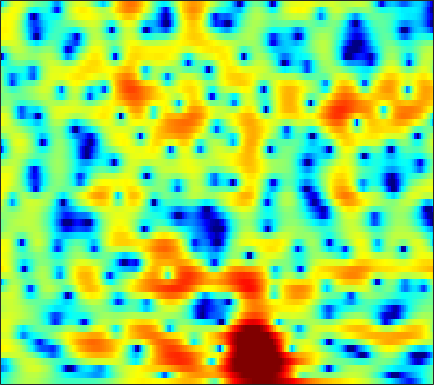

Source data for this figure (header and first rows):
-3.981, -3.4406, -2.6931, -1.9482, -1.4064, -0.72895, -0.12547, 0.27217, 0.73512, 1.1226, 1.4267, 1.5987, 1.7552, 1.8311, 1.8358, 1.7738, 1.6357, 1.4846, 1.2239, 0.89787, 0.51744, 0.2005, -0.24592, -0.69409
-4.782, -4.148, -3.326, -2.532, -1.96, -1.233, -0.5557, -0.08771, 0.4764, 0.9638, 1.37, 1.622, 1.882, 2.054, 2.122, 2.134, 2.059, 1.945, 1.718, 1.41, 1.025, 0.6909, 0.1897, -0.3688
-9.304, -8.813, -7.61, -6.048, -4.818, -3.255, -1.848, -0.9155, 0.1509, 1.031, 1.739, 2.164, 2.598, 2.887, 3.014, 3.071, 3.006, 2.883, 2.618, 2.24, 1.748, 1.3, 0.5887, -0.2647
-6.678, -6.776, -5.996, -4.539, -3.343, -1.854, -0.572, 0.2332, 1.111, 1.777, 2.256, 2.505, 2.692, 2.726, 2.659, 2.458, 2.146, 1.848, 1.381, 0.8489, 0.2833, -0.1467, -0.7057, -1.231
2.622, 2.549, 2.51, 2.529, 2.568, 2.623, 2.66, 2.657, 2.593, 2.434, 2.169, 1.898, 1.432, 0.8395, 0.3167, -0.4699, -1.361, -2.093, -3.162, -4.361, -5.699, -6.785, -8.316, -9.64
4.818, 4.699, 4.508, 4.274, 4.064, 3.727, 3.313, 2.938, 2.335, 1.592, 0.6872, -0.1043, -1.331, -2.784, -4.019, -5.844, -7.751, -9.054, -10.29, -10.81, -10.93, -11.06, -11.56, -12.24
3.942, 4.032, 4.003, 3.797, 3.516, 2.984, 2.288, 1.674, 0.7605, -0.2419, -1.299, -2.129, -3.32, -4.707, -5.942, -7.979, -10.54, -12.58, -13.71, -11.93, -9.441, -7.821, -6.093, -4.666
2.482, 2.912, 3.058, 2.757, 2.237, 1.139, -0.4556, -2.01, -4.554, -7.366, -9.135, -8.853, -7.332, -5.902, -5.149, -4.452, -3.924, -3.557, -3.094, -2.631, -2.101, -1.647, -0.9852, -0.2815
3.559, 3.707, 3.642, 3.261, 2.759, 1.786, 0.4401, -0.8076, -2.697, -4.493, -5.386, -5.167, -4.189, -3.078, -2.37, -1.65, -1.165, -0.9395, -0.7946, -0.7937, -0.876, -0.977, -1.125, -1.225
3.52, 3.613, 3.62, 3.492, 3.31, 2.958, 2.497, 2.11, 1.594, 1.145, 0.7777, 0.5583, 0.324, 0.1446, 0.01697, -0.1934, -0.5393, -0.9145, -1.57, -2.422, -3.536, -4.623, -6.489, -8.915
2.499, 2.733, 2.947, 3.049, 3.054, 2.973, 2.813, 2.65, 2.391, 2.102, 1.779, 1.524, 1.165, 0.7756, 0.4519, -0.03463, -0.6251, -1.146, -1.961, -2.959, -4.2, -5.316, -7.054, -9.055
1.803, 2.126, 2.435, 2.607, 2.658, 2.634, 2.531, 2.406, 2.169, 1.869, 1.532, 1.269, 0.9086, 0.5214, 0.2118, -0.2143, -0.6416, -0.9813, -1.494, -2.099, -2.755, -3.252, -3.924, -4.579
2.102, 2.344, 2.56, 2.667, 2.679, 2.595, 2.392, 2.16, 1.759, 1.27, 0.7378, 0.331, -0.1738, -0.5746, -0.7833, -0.9545, -1.02, -1.045, -1.086, -1.168, -1.319, -1.501, -1.839, -2.267
2.439, 2.585, 2.791, 2.966, 3.032, 2.971, 2.674, 2.288, 1.552, 0.514, -0.8461, -2.067, -3.757, -4.928, -5.023, -4.139, -2.824, -1.895, -0.853, -0.07783, 0.374, 0.499, 0.4337, 0.1503
-1.811, -1.059, 0.256, 1.399, 1.989, 2.419, 2.442, 2.178, 1.441, 0.1967, -1.661, -3.581, -7.228, -11.88, -11.86, -7.368, -3.836, -1.973, -0.1905, 0.9664, 1.647, 1.932, 2.064, 1.896
-8.782, -5.451, -2.191, -0.2259, 0.6676, 1.313, 1.513, 1.407, 0.978, 0.3546, -0.3517, -0.8847, -1.499, -1.767, -1.638, -1.154, -0.4565, 0.136, 0.8497, 1.307, 1.534, 1.569, 1.4, 0.9839
2.236, 2.219, 2.317, 2.341, 2.265, 1.952, 1.337, 0.7225, -0.2218, -1.166, -1.908, -2.164, -1.991, -1.428, -0.9062, -0.1211, 0.6098, 1.06, 1.435, 1.592, 1.483, 1.146, 0.3303, -0.8812
5.197, 4.892, 4.369, 3.689, 3.056, 1.954, 0.4117, -1.075, -3.74, -7.789, -14.57, -17.12, -9.995, -5.547, -3.457, -1.497, -0.1326, 0.5579, 1.076, 1.298, 1.176, 0.8069, 0.02477, -1.077
4.738, 4.446, 3.915, 3.221, 2.545, 1.466, 0.1852, -0.9551, -2.649, -4.33, -5.613, -5.891, -5.154, -3.898, -2.879, -1.655, -0.7559, -0.2834, 0.1468, 0.2751, 0.1207, -0.08589, -0.5278, -1.123
4.106, 3.955, 3.595, 3.024, 2.464, 1.613, 0.6781, -0.05723, -0.9312, -1.595, -1.989, -2.043, -1.793, -1.391, -1.013, -0.4828, -0.09171, 0.08477, 0.1795, -0.009992, -0.4256, -0.8396, -1.586, -2.478
4.39, 4.375, 4.091, 3.506, 2.89, 1.773, 0.3718, -0.7828, -2.326, -3.429, -3.49, -2.914, -1.812, -0.6127, 0.1601, 0.9092, 1.386, 1.541, 1.41, 0.9544, 0.1392, -0.8106, -2.453, -4.688
3.88, 4.041, 3.938, 3.484, 2.874, 1.574, -0.3889, -2.514, -6.965, -15.94, -13.27, -7.279, -3.054, -0.5287, 0.7592, 1.857, 2.461, 2.638, 2.482, 1.99, 1.077, 0.09696, -1.512, -3.644
1.087, 1.625, 2.052, 2.135, 1.968, 1.517, 0.7769, 0.1121, -0.7285, -1.279, -1.195, -0.7857, 0.02771, 0.8929, 1.406, 1.913, 2.146, 2.128, 1.9, 1.368, 0.591, -0.1201, -1.321, -2.568
-0.9636, -0.1354, 0.6748, 1.176, 1.398, 1.54, 1.552, 1.521, 1.462, 1.444, 1.499, 1.585, 1.737, 1.883, 1.952, 1.96, 1.828, 1.619, 1.189, 0.5583, -0.2446, -0.9795, -2.123, -3.424
-0.8411, -0.2406, 0.3959, 0.8649, 1.152, 1.417, 1.631, 1.761, 1.895, 2.024, 2.114, 2.177, 2.23, 2.203, 2.154, 1.982, 1.699, 1.402, 0.8486, 0.165, -0.7195, -1.501, -2.668, -4.136
0.106, 0.3125, 0.4978, 0.6486, 0.7542, 0.9057, 1.098, 1.258, 1.508, 1.762, 1.987, 2.125, 2.243, 2.269, 2.228, 2.064, 1.779, 1.482, 0.954, 0.2776, -0.5788, -1.322, -2.477, -3.82
1.168, 0.8685, 0.3604, -0.1925, -0.5716, -0.7814, -0.632, -0.2838, 0.368, 1.027, 1.629, 1.973, 2.291, 2.488, 2.509, 2.452, 2.254, 2.019, 1.612, 1.016, 0.3005, -0.398, -1.501, -2.774
2.787, 1.866, 0.07902, -2.599, -5.279, -8.672, -7.073, -4.346, -1.539, 0.3315, 1.511, 2.08, 2.535, 2.71, 2.744, 2.692, 2.59, 2.483, 2.282, 2.017, 1.571, 1.109, 0.2442, -0.9828
4.543, 3.729, 2.119, 0.005402, -1.885, -3.681, -3.329, -2.055, -0.4535, 0.6513, 1.151, 1.211, 0.9653, 0.353, -0.09234, -0.6651, -0.822, -0.6402, -0.1739, 0.456, 0.8249, 1.024, 0.9098, 0.4462
4.759, 4.465, 3.888, 3.184, 2.648, 2.002, 1.507, 1.214, 0.7766, 0.1924, -0.6863, -1.633, -3.377, -5.847, -8.479, -13.36, -15.9, -12.17, -7.663, -4.712, -2.726, -1.679, -0.7365, -0.2162
4.358, 4.346, 4.196, 3.844, 3.53, 2.958, 2.288, 1.66, 0.6916, -0.5562, -2.054, -3.439, -5.537, -7.991, -9.895, -12.09, -12.6, -11.53, -9.125, -6.732, -4.6, -3.318, -1.966, -0.9592
3.889, 4.017, 4.025, 3.884, 3.639, 3.182, 2.497, 1.844, 0.7394, -0.6466, -2.418, -3.962, -6.479, -9.317, -11.65, -13.89, -13.54, -11.85, -9.131, -6.748, -4.638, -3.36, -1.905, -0.865
2.808, 3.037, 3.205, 3.298, 3.218, 3.006, 2.549, 2.071, 1.167, 0.004798, -1.573, -2.974, -5.431, -8.471, -11.48, -15.31, -14.09, -11.25, -7.919, -5.519, -3.523, -2.433, -1.126, -0.2456
0.1577, 0.5876, 1.153, 1.63, 1.924, 2.137, 2.163, 2.015, 1.619, 0.9725, 0.1147, -0.6663, -1.81, -2.989, -3.726, -4.405, -4.537, -4.281, -3.634, -2.782, -1.919, -1.256, -0.513, 0.1548
-4.724, -3.653, -2.043, -0.6711, 0.2488, 1.143, 1.758, 2.007, 2.119, 1.948, 1.594, 1.19, 0.5793, -0.1014, -0.6116, -1.202, -1.684, -1.898, -2.01, -1.827, -1.547, -1.138, -0.6498, -0.05891
-13.87, -9.301, -5.033, -2.092, -0.5173, 1.062, 2.096, 2.618, 2.981, 3.059, 2.846, 2.542, 1.942, 1.149, 0.4364, -0.6548, -1.832, -2.748, -3.754, -4.279, -3.893, -3.297, -2.092, -1.059
-7.558, -5.473, -2.775, -0.5998, 0.6821, 1.996, 2.89, 3.333, 3.615, 3.629, 3.355, 2.995, 2.268, 1.243, 0.2759, -1.436, -3.707, -6.127, -11.11, -20.98, -13.59, -8.735, -4.828, -2.462
-1.031, -0.3381, 0.5512, 1.428, 1.953, 2.504, 2.849, 2.956, 2.95, 2.712, 2.322, 1.897, 1.155, 0.2653, -0.594, -1.855, -3.429, -4.645, -6.237, -7.129, -6.405, -5.383, -3.631, -2.128
2.213, 2.35, 2.457, 2.508, 2.49, 2.353, 2.094, 1.819, 1.39, 0.8823, 0.3223, -0.1486, -0.8087, -1.533, -2.09, -2.818, -3.457, -3.781, -3.919, -3.752, -3.181, -2.59, -1.712, -0.8747
3.904, 3.743, 3.448, 2.948, 2.484, 1.67, 0.6825, -0.1226, -1.228, -2.137, -2.832, -3.241, -3.677, -4.367, -4.921, -5.912, -6.664, -6.875, -6.245, -4.834, -3.305, -2.06, -0.7695, 0.3509
3.857, 3.65, 3.239, 2.484, 1.664, 0.1731, -1.914, -3.963, -7.402, -10.45, -10.26, -8.824, -7.422, -7.213, -7.747, -9.992, -15.28, -27.95, -15.42, -8.045, -4.114, -1.979, -0.0599, 1.372
1.681, 1.894, 1.766, 1.279, 0.6131, -0.78, -2.732, -4.752, -8.171, -11.21, -10.62, -8.946, -7.001, -5.878, -5.705, -5.787, -5.958, -5.902, -4.922, -3.188, -1.502, -0.3481, 1.023, 1.921
-0.6103, 0.06953, 0.4309, 0.3895, 0.1555, -0.4254, -1.218, -1.807, -2.596, -3.091, -3.204, -3.071, -2.685, -2.257, -1.958, -1.569, -1.167, -0.8564, -0.3492, 0.2608, 0.8285, 1.187, 1.547, 1.714
-0.4468, -0.1753, 0.01639, -0.0814, -0.2656, -0.4666, -0.7014, -0.8238, -0.856, -0.8321, -0.6984, -0.4776, -0.2069, 0.1063, 0.4216, 0.7791, 1.129, 1.434, 1.75, 1.943, 2.093, 2.04, 1.689, 1.107
0.4668, -0.008703, -0.7564, -1.58, -2.146, -2.63, -2.608, -2.387, -1.838, -1.233, -0.6698, -0.3119, 0.1296, 0.5477, 0.8498, 1.28, 1.737, 2.081, 2.506, 2.807, 2.909, 2.836, 2.45, 1.586
0.1528, -1.01, -3.166, -6.127, -8.881, -12.52, -10.79, -8.106, -5.475, -3.727, -2.72, -2.342, -2.04, -1.905, -1.813, -1.35, -0.5633, 0.1287, 1.148, 2.088, 2.72, 3.033, 3.224, 3.05
-0.4232, -1.648, -3.629, -6.071, -8.2, -10.24, -9.471, -7.893, -6.047, -4.925, -4.567, -4.787, -5.91, -8.051, -10.06, -11, -7.694, -4.921, -2.053, 0.0254, 1.531, 2.314, 3.017, 3.463
-1.187, -1.829, -2.588, -3.177, -3.49, -3.708, -3.646, -3.464, -3.243, -3.226, -3.553, -4.106, -5.442, -7.502, -9.285, -9.91, -7.33, -4.98, -2.326, -0.3401, 1.133, 1.923, 2.681, 3.174
-4.821, -4.777, -4.035, -3.078, -2.419, -1.721, -1.214, -0.9129, -0.692, -0.6814, -0.8411, -1.054, -1.436, -1.785, -1.954, -1.819, -1.321, -0.747, 0.1279, 0.9814, 1.71, 2.119, 2.508, 2.655
-26.97, -12.54, -6.421, -3.297, -1.754, -0.3934, 0.4661, 0.8628, 1.18, 1.288, 1.232, 1.088, 0.8841, 0.7175, 0.6308, 0.5853, 0.6922, 0.8737, 1.161, 1.458, 1.711, 1.884, 1.926, 1.736
-2.009, -1.77, -0.8936, 0.1563, 0.851, 1.585, 2.051, 2.212, 2.234, 2.069, 1.736, 1.408, 0.9084, 0.3828, 0.0527, -0.2967, -0.4479, -0.4416, -0.2669, 0.01381, 0.2928, 0.4418, 0.4856, 0.3272
2.96, 2.943, 3.034, 3.159, 3.215, 3.232, 3.1, 2.897, 2.43, 1.742, 0.8394, 0.05128, -1.191, -2.605, -3.7, -4.884, -5.49, -5.419, -4.683, -3.626, -2.63, -2.092, -1.532, -1.282
4.623, 4.604, 4.541, 4.411, 4.255, 3.906, 3.388, 2.878, 1.998, 0.8494, -0.5966, -1.922, -4.095, -6.873, -9.618, -15.14, -23.62, -18, -11.78, -8.251, -5.902, -4.605, -3.409, -2.68
4.752, 4.818, 4.789, 4.63, 4.42, 3.967, 3.307, 2.64, 1.534, 0.1546, -1.525, -3.009, -5.253, -7.731, -9.63, -11.87, -12.98, -12.54, -10.74, -8.686, -6.811, -5.585, -4.391, -3.49
4.246, 4.455, 4.607, 4.591, 4.441, 4.078, 3.466, 2.823, 1.69, 0.2105, -1.655, -3.324, -5.844, -8.55, -10.48, -12.05, -11.87, -10.87, -9.265, -7.657, -6.309, -5.506, -4.543, -3.813
3.126, 3.567, 4.068, 4.402, 4.509, 4.441, 4.093, 3.639, 2.714, 1.384, -0.4269, -2.183, -5.231, -9.644, -14.77, -25.61, -15.2, -11.22, -8.169, -6.333, -5.227, -4.761, -4.46, -4.492
0.078, 0.9969, 2.156, 3.147, 3.745, 4.233, 4.4, 4.296, 3.855, 3.069, 1.936, 0.9008, -0.7271, -2.477, -3.683, -4.671, -4.782, -4.463, -3.879, -3.446, -3.364, -3.575, -4.512, -6.252
-6.591, -4.416, -1.808, 0.2639, 1.48, 2.691, 3.459, 3.759, 3.854, 3.618, 3.11, 2.595, 1.781, 0.9254, 0.3425, -0.3411, -0.8023, -1.044, -1.289, -1.543, -1.949, -2.429, -3.43, -4.888
